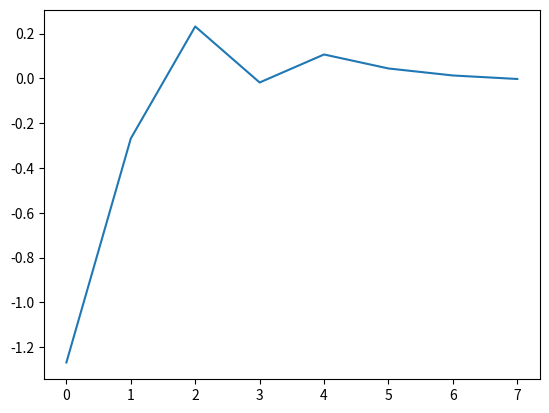

Generate this figure with matplotlib:
# Bisection Method equation to solve is:    x^2 -3 in the interval [1,5]

import numpy as np
from matplotlib import pyplot as plt

x_0 = 1.0   # a - Interval opens
x_1 = 5.0   # b - Interval closes

eps = np.abs((x_1 - x_0)/float(x_1))
count = 0

err = []

while eps > 0.01:
    f_x0 = x_0**2 - 3
    f_x1 = x_1**2 - 3

    if f_x0*f_x1 < 0:
        m_0 = (x_0+x_1)/float(2)
        f_m0 = m_0**2 -3

        if f_m0*f_x0 < 0:
            x_1 = m_0
            count = count + 1
        else:
            x_0 = m_0
            count = count + 1

    eps = np.abs((x_1 - x_0) / float(x_1))
    err.append(np.sqrt(3) - m_0)

print ('Iterative value is: {}'.format(m_0))
print ('Epsilon is: {}'.format(eps))
print ('Number of iterations are:   {}'.format(count))

plt.plot(err)
plt.show()
